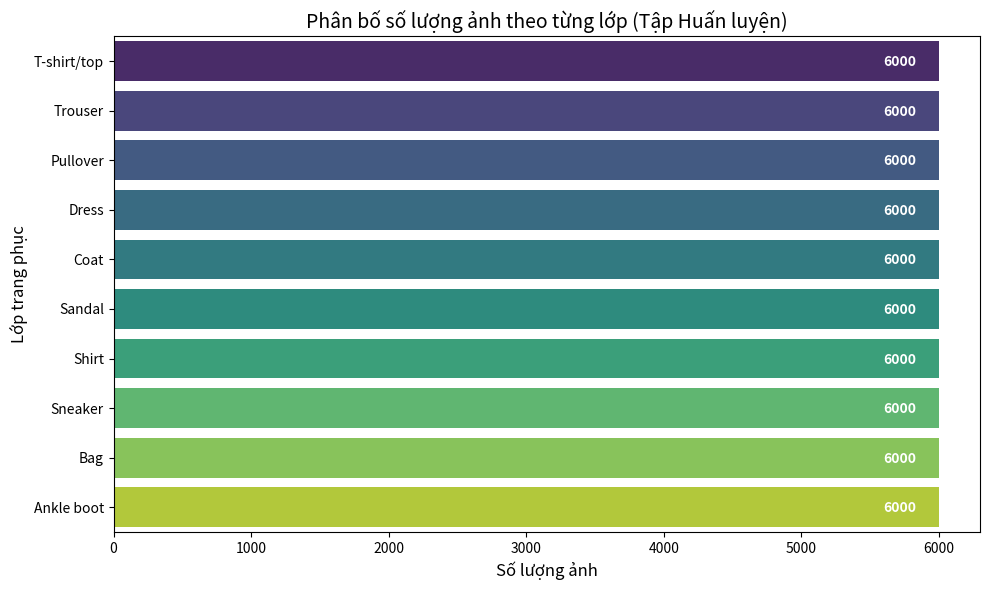

The matplotlib source for this figure:
import matplotlib.pyplot as plt
import seaborn as sns

# Dữ liệu phân bố của Fashion-MNIST
class_names = [
    "T-shirt/top", "Trouser", "Pullover", "Dress", "Coat",
    "Sandal", "Shirt", "Sneaker", "Bag", "Ankle boot"
]
counts = [6000] * 10  # Mỗi lớp có 6000 ảnh

plt.figure(figsize=(10, 6))
sns.barplot(x=counts, y=class_names, palette="viridis")

plt.title("Phân bố số lượng ảnh theo từng lớp (Tập Huấn luyện)", fontsize=14)
plt.xlabel("Số lượng ảnh", fontsize=12)
plt.ylabel("Lớp trang phục", fontsize=12)

# Thêm số liệu trực tiếp lên cột
for i, v in enumerate(counts):
    plt.text(v - 400, i + 0.1, str(v), color='white', fontweight='bold')

plt.tight_layout()
plt.savefig("class_distribution.png", dpi=300)
print("Đã lưu ảnh class_distribution.png")
